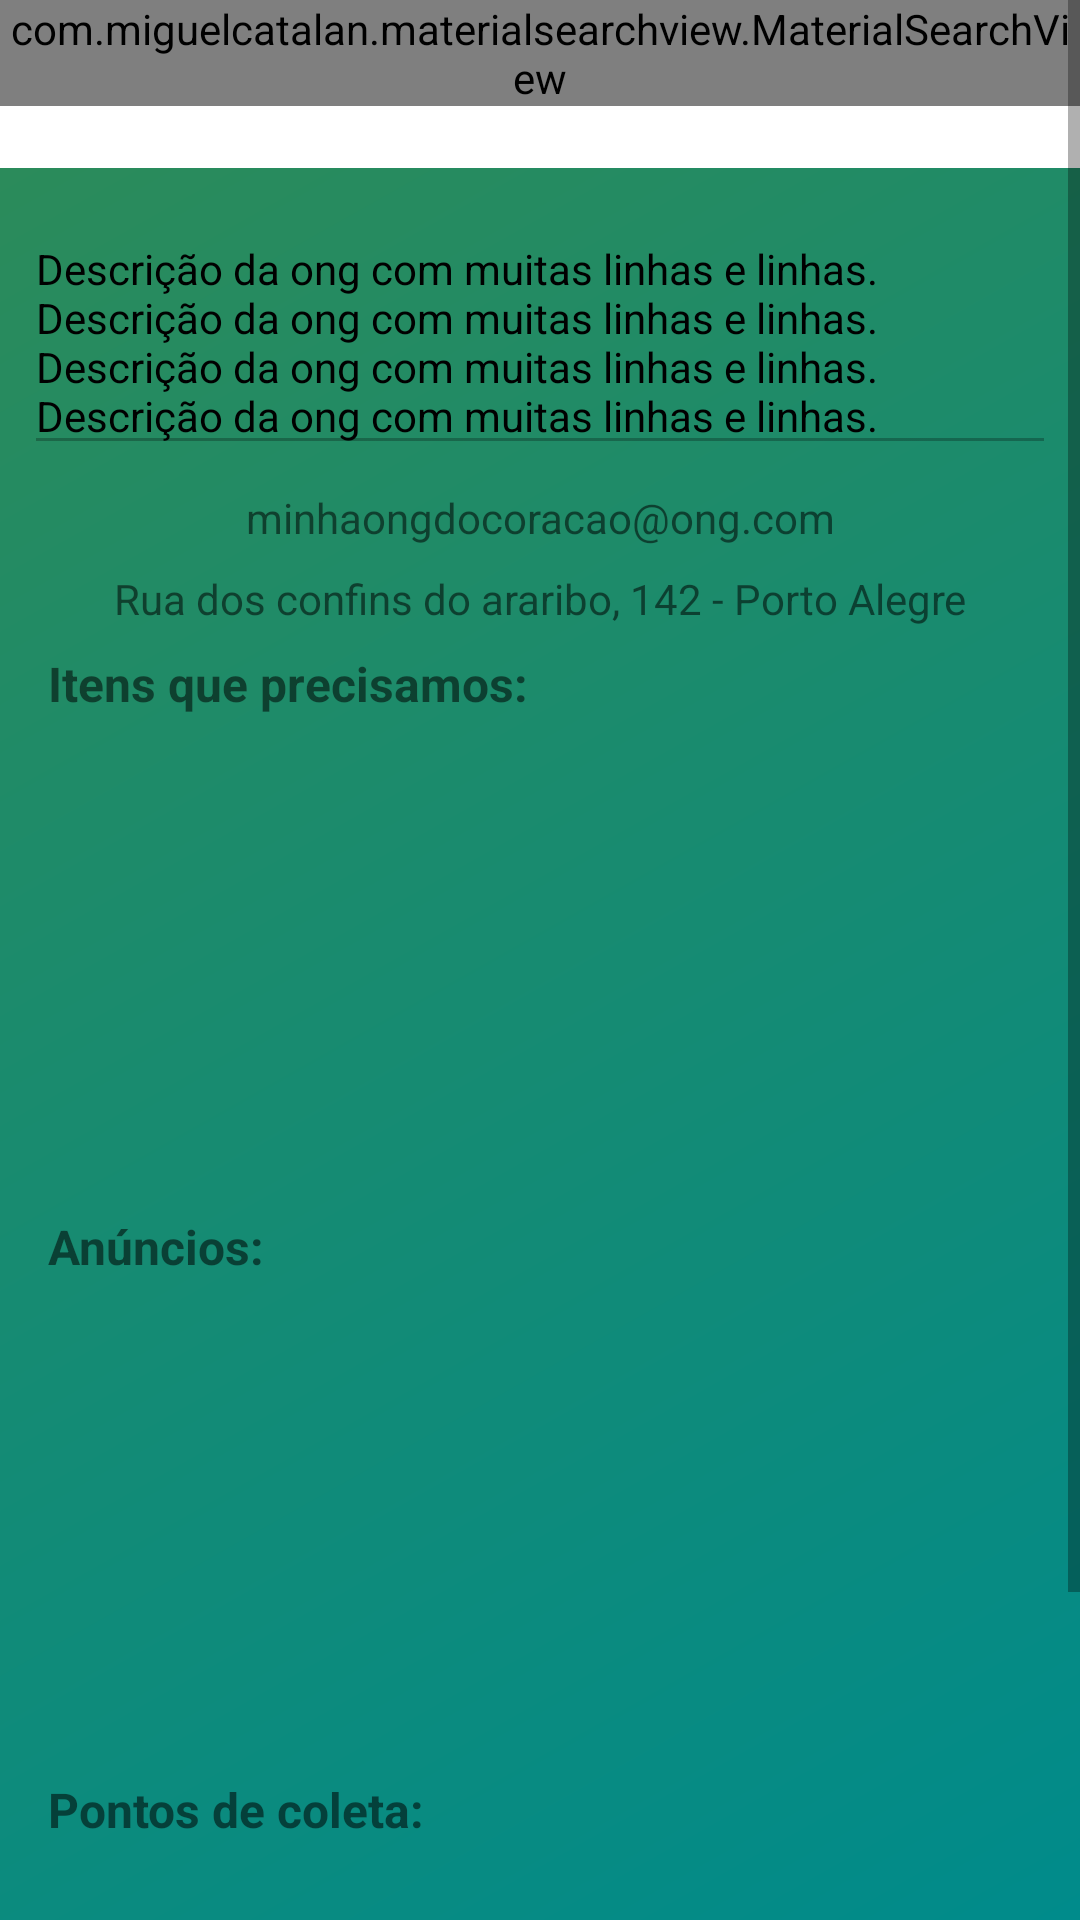

Android layout source for this screen:
<!-- AndroidManifest.xml: application theme AppTheme -->
<!-- res/layout/activity_perfil_ong_usuario.xml -->
<?xml version="1.0" encoding="utf-8"?>
<ScrollView xmlns:android="http://schemas.android.com/apk/res/android"
    xmlns:app="http://schemas.android.com/apk/res-auto"
    xmlns:tools="http://schemas.android.com/tools"
    android:layout_width="match_parent"
    android:layout_height="match_parent"
    android:fillViewport="true"
    android:background="@drawable/background_degrade"
    tools:context=".activity.user_activities.PerfilOngUsuarioActivity">

    <android.support.constraint.ConstraintLayout
        android:layout_width="match_parent"
        android:layout_height="match_parent">

        <include
            android:id="@+id/include"
            layout="@layout/toolbar"
            android:layout_width="0dp"
            android:layout_height="wrap_content"
            app:layout_constraintEnd_toEndOf="parent"
            app:layout_constraintStart_toStartOf="parent"
            app:layout_constraintTop_toTopOf="parent" />

        <LinearLayout
            android:layout_width="match_parent"
            android:layout_height="wrap_content"
            android:orientation="vertical">

            <EditText
                android:id="@+id/editDescOngUser"
                android:layout_width="match_parent"
                android:layout_height="wrap_content"
                android:layout_marginStart="8dp"
                android:layout_marginTop="70dp"
                android:layout_marginEnd="8dp"
                android:autofillHints=""
                android:ems="10"
                android:enabled="false"
                android:inputType="textMultiLine"
                android:labelFor="@+id/editDescOngUser"
                android:singleLine="false"
                android:text="@string/descricao"
                android:textAlignment="viewStart"
                android:textColor="@android:color/black"
                android:textSize="14sp"
                app:layout_constraintEnd_toEndOf="parent"
                app:layout_constraintStart_toStartOf="parent"
                app:layout_constraintTop_toTopOf="parent"
                tools:targetApi="o" />

            <TextView
                android:id="@+id/editEmailOngUser"
                android:layout_width="match_parent"
                android:layout_height="wrap_content"
                android:layout_marginStart="8dp"
                android:layout_marginTop="8dp"
                android:layout_marginEnd="8dp"
                android:text="@string/minhaongdocoracao_ong_com"
                android:textAlignment="center"
                app:layout_constraintEnd_toEndOf="parent"
                app:layout_constraintTop_toBottomOf="@+id/editEnderOngUser" />

            <TextView
                android:id="@+id/editEnderOngUser"
                android:layout_width="match_parent"
                android:layout_height="wrap_content"
                android:layout_marginStart="8dp"
                android:layout_marginTop="8dp"
                android:layout_marginEnd="8dp"
                android:text="@string/rua_dos_confins_do_araribo_142_porto_alegre"
                android:textAlignment="center"
                app:layout_constraintEnd_toEndOf="parent"
                app:layout_constraintTop_toBottomOf="@+id/editDescOngUser" />


            <TextView
                android:id="@+id/textView4"
                android:layout_width="match_parent"
                android:layout_height="wrap_content"
                android:layout_marginStart="16dp"
                android:layout_marginTop="8dp"
                android:layout_marginEnd="8dp"
                android:text="@string/itens_que_precisamos"
                android:textSize="16sp"
                android:textStyle="bold"
                app:layout_constraintEnd_toEndOf="parent"
                app:layout_constraintStart_toStartOf="parent"
                app:layout_constraintTop_toBottomOf="@+id/editEmailOngUser" />

            <android.support.v7.widget.RecyclerView
                android:id="@+id/recyclerItensUser"
                android:layout_width="match_parent"
                android:layout_height="150dp"
                android:layout_marginStart="16dp"
                android:layout_marginTop="8dp"
                android:layout_marginEnd="8dp"
                android:scrollbars="vertical"
                android:visibility="visible"
                app:layout_constraintEnd_toEndOf="parent"
                app:layout_constraintStart_toStartOf="parent"
                app:layout_constraintTop_toBottomOf="@+id/textView4">

            </android.support.v7.widget.RecyclerView>

            <TextView
                android:id="@+id/textView6"
                android:layout_width="match_parent"
                android:layout_height="wrap_content"
                android:layout_marginStart="16dp"
                android:layout_marginTop="8dp"
                android:layout_marginEnd="8dp"
                android:text="@string/anuncios"
                android:textSize="16sp"
                android:textStyle="bold"
                app:layout_constraintEnd_toEndOf="parent"
                app:layout_constraintHorizontal_bias="1.0"
                app:layout_constraintStart_toStartOf="parent"
                app:layout_constraintTop_toBottomOf="@+id/recyclerItensUser" />

            <android.support.v7.widget.RecyclerView
                android:id="@+id/recyclerAnunciosUser"
                android:layout_width="match_parent"
                android:layout_height="150dp"
                android:layout_marginStart="16dp"
                android:layout_marginTop="8dp"
                android:layout_marginEnd="16dp"
                app:layout_constraintEnd_toEndOf="parent"
                app:layout_constraintHorizontal_bias="0.0"
                app:layout_constraintStart_toStartOf="parent"
                app:layout_constraintTop_toBottomOf="@+id/textView7">

            </android.support.v7.widget.RecyclerView>

            <TextView
                android:id="@+id/textView7"
                android:layout_width="match_parent"
                android:layout_height="wrap_content"
                android:layout_marginStart="16dp"
                android:layout_marginTop="8dp"
                android:layout_marginEnd="8dp"
                android:text="@string/pontos_de_coleta"
                android:textSize="16sp"
                android:textStyle="bold"
                app:layout_constraintEnd_toEndOf="parent"
                app:layout_constraintHorizontal_bias="1.0"
                app:layout_constraintStart_toStartOf="parent"
                app:layout_constraintTop_toBottomOf="@+id/recyclerAnunciosUser" />

            <android.support.v7.widget.RecyclerView
                android:id="@+id/recyclerPontosColetaUser"
                android:layout_width="match_parent"
                android:layout_height="150dp"
                android:layout_marginStart="16dp"
                android:layout_marginTop="8dp"
                android:layout_marginEnd="16dp"
                android:scrollbars="vertical"
                app:layout_constraintEnd_toEndOf="parent"
                app:layout_constraintHorizontal_bias="0.0"
                app:layout_constraintStart_toStartOf="parent"
                app:layout_constraintTop_toBottomOf="@+id/textView6">

            </android.support.v7.widget.RecyclerView>

        </LinearLayout>

    </android.support.constraint.ConstraintLayout>
</ScrollView>
<!-- res/layout/toolbar.xml (included above) -->
<?xml version="1.0" encoding="utf-8"?>
<FrameLayout xmlns:android="http://schemas.android.com/apk/res/android"
    android:layout_width="match_parent" android:layout_height="match_parent">

    <android.support.v7.widget.Toolbar
        android:id="@+id/toolbar"
        android:layout_width="match_parent"
        android:layout_height="wrap_content"
        android:background="?attr/colorPrimary"
        android:minHeight="?attr/actionBarSize"
        android:theme="?attr/actionBarTheme" />

    <com.miguelcatalan.materialsearchview.MaterialSearchView
        android:id="@+id/materialSearchView"
        android:layout_width="match_parent"
        android:layout_height="wrap_content"/>
</FrameLayout>
<!-- resources referenced by this layout -->
<resources>
  <!-- drawable background_degrade (drawable-v24) -->
  <?xml version="1.0" encoding="utf-8"?>
  <shape xmlns:android="http://schemas.android.com/apk/res/android"
      android:shape="rectangle">
      <gradient
          android:startColor="#008B8B"
          android:endColor="#2E8B57"
          android:angle="135">
      </gradient>
  </shape>
  <string name="anuncios">Anúncios:</string>
  <string name="descricao">Descrição da ong com muitas linhas e linhas. Descrição da ong com muitas linhas e linhas. Descrição da ong com muitas linhas e linhas. Descrição da ong com muitas linhas e linhas.</string>
  <string name="itens_que_precisamos">Itens que precisamos:</string>
  <string name="minhaongdocoracao_ong_com">minhaongdocoracao@ong.com</string>
  <string name="pontos_de_coleta">Pontos de coleta:</string>
  <string name="rua_dos_confins_do_araribo_142_porto_alegre">Rua dos confins do araribo, 142 - Porto Alegre</string>
  <style name="AppTheme" parent="Theme.AppCompat.Light.NoActionBar">
          
          <item name="colorPrimary">@color/colorPrimary</item>
          <item name="colorPrimaryDark">@color/colorPrimaryDark</item>
          <item name="colorAccent">@color/colorAccent</item>
      </style>
  <color name="colorPrimary">#ffffff</color>
  <color name="colorPrimaryDark">#00574b</color>
  <color name="colorAccent">#296539</color>
</resources>
